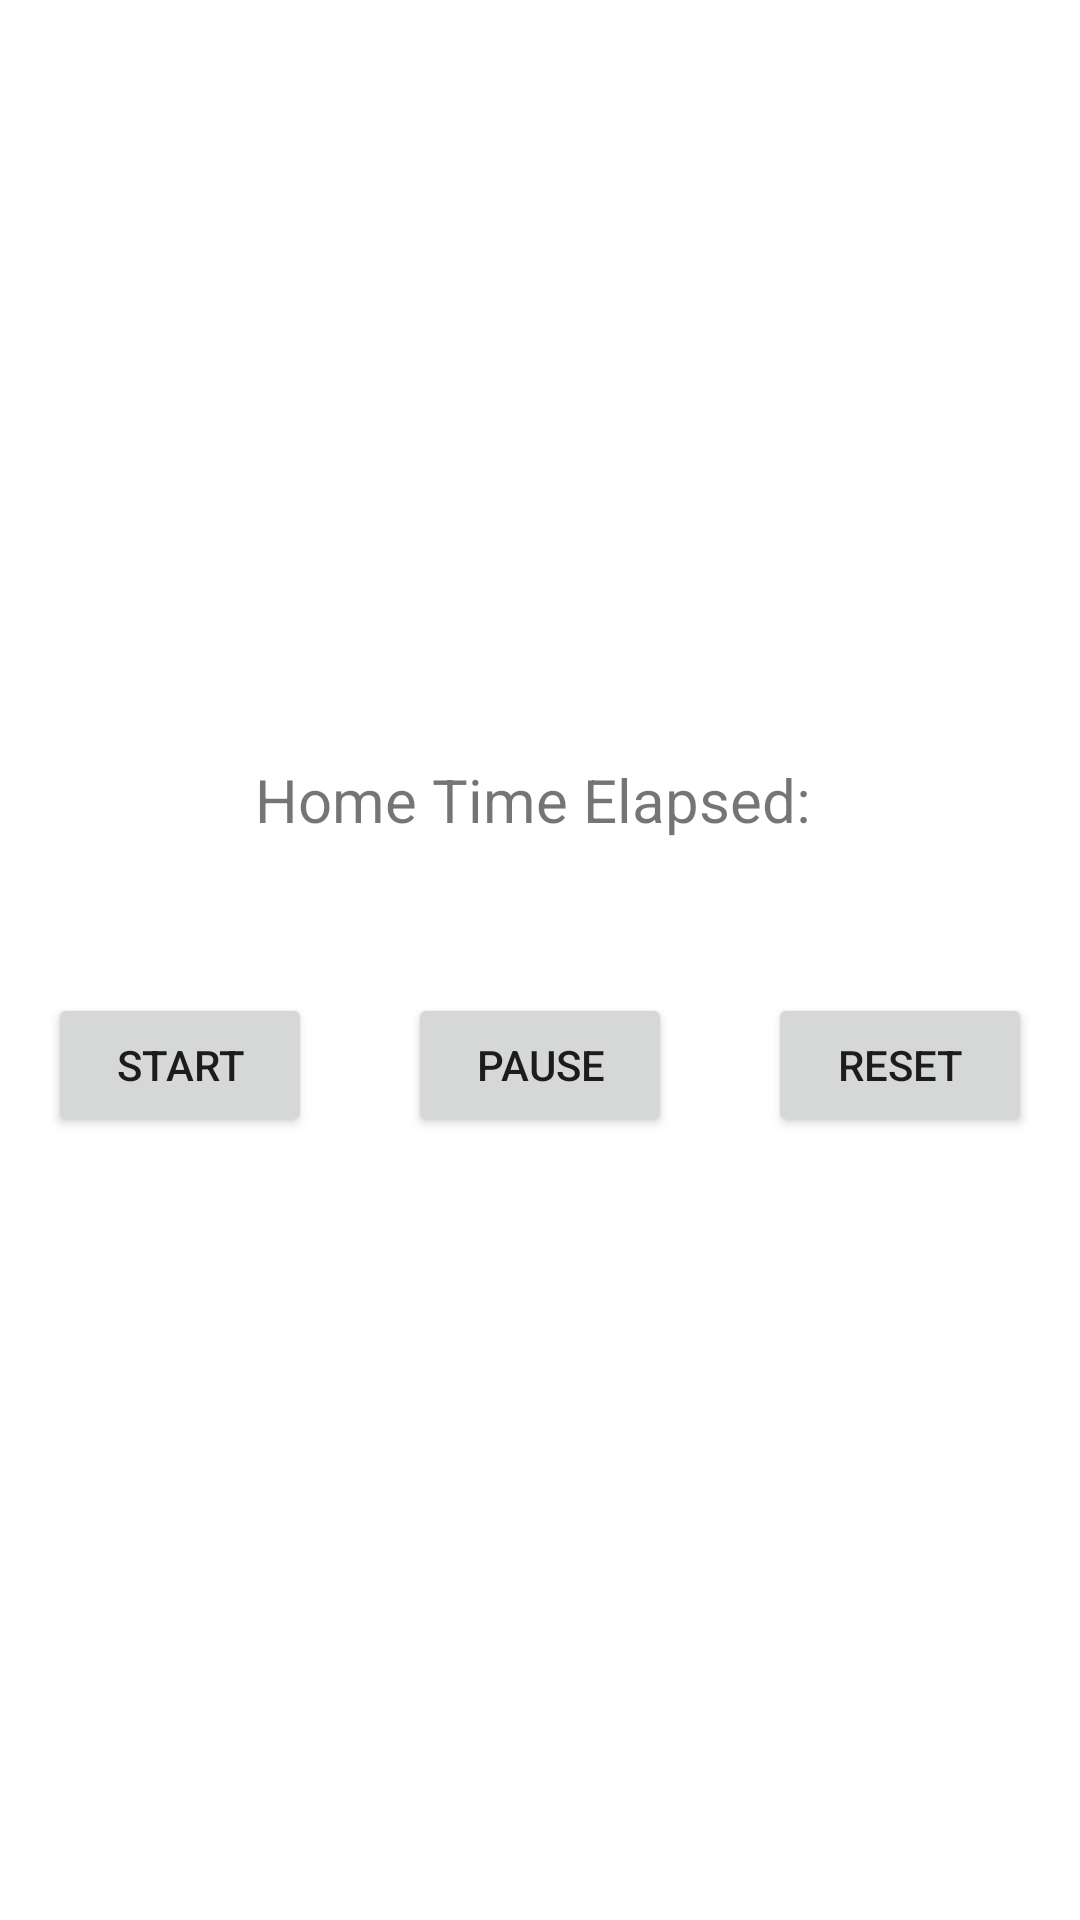

This screen was rendered from an Android layout file. Write that file and the resources it references.
<!-- AndroidManifest.xml: application theme Theme.InClassMidterm -->
<!-- res/layout/fragment_home.xml -->
<?xml version="1.0" encoding="utf-8"?>
<androidx.constraintlayout.widget.ConstraintLayout xmlns:android="http://schemas.android.com/apk/res/android"
    xmlns:app="http://schemas.android.com/apk/res-auto"
    xmlns:tools="http://schemas.android.com/tools"
    android:layout_width="match_parent"
    android:layout_height="match_parent"
    tools:context=".ui.home.HomeFragment">

    <androidx.appcompat.widget.LinearLayoutCompat
        android:id="@+id/homeTextLayout"
        android:layout_width="match_parent"
        android:layout_height="wrap_content"
        android:gravity="center"
        android:orientation="vertical"
        app:layout_constraintBottom_toBottomOf="parent"
        app:layout_constraintEnd_toEndOf="parent"
        app:layout_constraintStart_toStartOf="parent"
        app:layout_constraintTop_toTopOf="parent">

        <TextView
            android:layout_width="match_parent"
            android:layout_height="wrap_content"
            android:layout_marginStart="8dp"
            android:layout_marginTop="8dp"
            android:layout_marginEnd="8dp"
            android:textAlignment="center"
            android:textSize="20sp"
            android:text="Home Time Elapsed: "/>

        <TextView
            android:id="@+id/text_home"
            android:layout_width="match_parent"
            android:layout_height="wrap_content"
            android:layout_marginStart="8dp"
            android:layout_marginTop="8dp"
            android:layout_marginEnd="8dp"
            android:textAlignment="center"
            android:textSize="20sp" />

        <androidx.appcompat.widget.LinearLayoutCompat
            android:layout_width="match_parent"
            android:layout_height="wrap_content"
            android:gravity="center"
            android:orientation="horizontal"
            app:layout_constraintBottom_toBottomOf="parent"
            app:layout_constraintEnd_toEndOf="parent"
            app:layout_constraintStart_toStartOf="parent"
            app:layout_constraintTop_toBottomOf="@+id/homeTextLayout">

            <Button
                android:id="@+id/homeStartButton"
                android:layout_width="wrap_content"
                android:layout_height="wrap_content"
                android:layout_margin="16dp"
                android:text="Start"/>

            <Button
                android:id="@+id/homePauseButton"
                android:layout_width="wrap_content"
                android:layout_height="wrap_content"
                android:layout_margin="16dp"
                android:text="Pause"/>

            <Button
                android:id="@+id/homeResetButton"
                android:layout_width="wrap_content"
                android:layout_height="wrap_content"
                android:layout_margin="16dp"
                android:text="Reset"/>

        </androidx.appcompat.widget.LinearLayoutCompat>
    </androidx.appcompat.widget.LinearLayoutCompat>


</androidx.constraintlayout.widget.ConstraintLayout>
<!-- resources referenced by this layout -->
<resources>
  <style name="Theme.InClassMidterm" parent="Theme.MaterialComponents.DayNight.DarkActionBar">
          
          <item name="colorPrimary">@color/purple_500</item>
          <item name="colorPrimaryVariant">@color/purple_700</item>
          <item name="colorOnPrimary">@color/white</item>
          
          <item name="colorSecondary">@color/teal_200</item>
          <item name="colorSecondaryVariant">@color/teal_700</item>
          <item name="colorOnSecondary">@color/black</item>
          
          <item name="android:statusBarColor">?attr/colorPrimaryVariant</item>
          
      </style>
  <!-- not gathered from this repository: default colours our renderer supplied (Android Studio template values) -->
  <color name="purple_500">#FF6200EE</color>
  <color name="purple_700">#FF3700B3</color>
  <color name="teal_200">#FF03DAC5</color>
  <color name="teal_700">#FF018786</color>
  <color name="black">#FF000000</color>
  <color name="white">#FFFFFFFF</color>
</resources>
